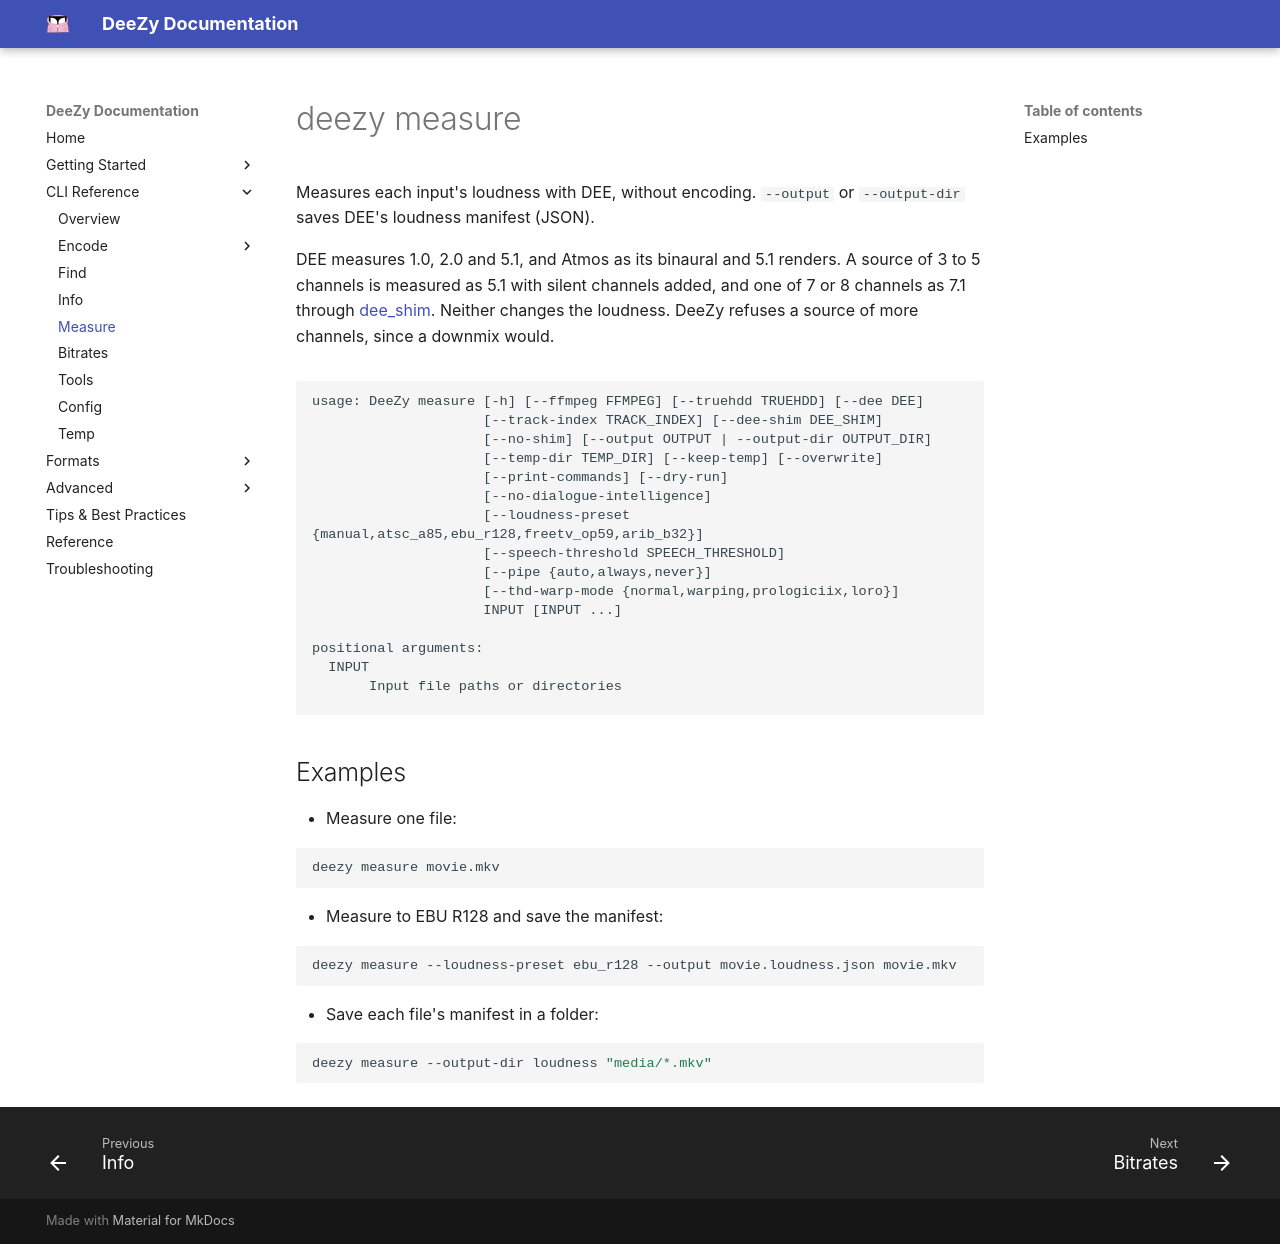

repository: jessielw/DeeZy · page: cli/measure.html · generator: mkdocs

# deezy measure

Measures each input's loudness with DEE, without encoding. `--output` or `--output-dir` saves DEE's loudness manifest (JSON).

DEE measures 1.0, 2.0 and 5.1, and Atmos as its binaural and 5.1 renders. A source of 3 to 5 channels is measured as 5.1 with silent channels added, and one of 7 or 8 channels as 7.1 through [dee_shim](../dee-shim.md). Neither changes the loudness. DeeZy refuses a source of more channels, since a downmix would.

<!-- BEGIN generated by scripts/cli_docs.py: edit the parsers in deezy/cli, not this block -->

```text {.scrollable-code-block}
usage: DeeZy measure [-h] [--ffmpeg FFMPEG] [--truehdd TRUEHDD] [--dee DEE]
                     [--track-index TRACK_INDEX] [--dee-shim DEE_SHIM]
                     [--no-shim] [--output OUTPUT | --output-dir OUTPUT_DIR]
                     [--temp-dir TEMP_DIR] [--keep-temp] [--overwrite]
                     [--print-commands] [--dry-run]
                     [--no-dialogue-intelligence]
                     [--loudness-preset {manual,atsc_a85,ebu_r128,freetv_op59,arib_b32}]
                     [--speech-threshold SPEECH_THRESHOLD]
                     [--pipe {auto,always,never}]
                     [--thd-warp-mode {normal,warping,prologiciix,loro}]
                     INPUT [INPUT ...]

positional arguments:
  INPUT
       Input file paths or directories

options:
  -h, --help
       show this help message and exit
  --ffmpeg, FFMPEG
       Path to FFmpeg.
  --truehdd, TRUEHDD
       Path to truehdd.
  --dee, DEE
       The folder of the DEE tools, or one of them.
  --track-index, TRACK_INDEX
       The source track. Supports: 'N' (audio track N), 'a:N' (audio track N), 's:N' (stream index N).
  --dee-shim, DEE_SHIM
       Path to dee_shim (0.3.0 or newer). DeeZy needs it for DD+ 7.1 and 7.0, ddp-atmos --atmos-mode standard and bluray, TrueHD --drc none, and to measure 7.1. It also runs every ddp-atmos, thd and thd-atmos encode through it, which is faster on AMD CPUs and keeps more of the source as it is (see --no-oamd-as-is and --no-as-is). Found beside the DEE tools, in apps/dee_shim or on PATH when not given.
  --no-shim
       Don't use dee_shim, even when it is found.
  --output, OUTPUT
       Save DEE's loudness manifest (JSON) to this file. One input only.
  --output-dir, OUTPUT_DIR
       Save each input's loudness manifest (JSON) in this directory, as <input name>.loudness.json.
  --temp-dir, TEMP_DIR
       Path to store temporary files to. If not specified this will automatically happen in the temp dir of the os.
  --keep-temp
       Keeps the temp files after finishing.
  --overwrite
       Overwrite an existing saved manifest instead of failing.
  --print-commands
       Print each FFmpeg, truehdd and DEE command line as it starts.
  --dry-run
       Probe the input and print the FFmpeg, truehdd and DEE command lines the measurement would run, without running them or writing any file.
  --no-dialogue-intelligence
       Dialogue intelligence disabled.
  --loudness-preset, {manual,atsc_a85,ebu_r128,freetv_op59,arib_b32}
       Measure to a loudness regulation (ATSC A/85, EBU R128, FreeTV OP59, ARIB B32) instead of the manual settings. Replaces --no-dialogue-intelligence and --speech-threshold.
  --speech-threshold, SPEECH_THRESHOLD
       [0-100] If the percentage of speech is higher than the threshold, the encoder uses speech gating to set the dialnorm value. (Otherwise, the encoder uses level gating).
  --pipe, {auto,always,never}
       How FFmpeg's audio reaches DEE. 'auto' (the default) pipes it straight into DEE on Windows and writes a temp WAV elsewhere or with --reuse-temp-files; 'always' pipes it or refuses the job; 'never' always writes the temp WAV.
  --thd-warp-mode, {normal,warping,prologiciix,loro}
       The warp mode truehdd gives a TrueHD Atmos stream that has none. Without it the stream keeps none, which DEE renders as warping.
```

<!-- END generated -->

## Examples

- Measure one file:

```bash
deezy measure movie.mkv
```

- Measure to EBU R128 and save the manifest:

```bash
deezy measure --loudness-preset ebu_r128 --output movie.loudness.json movie.mkv
```

- Save each file's manifest in a folder:

```bash
deezy measure --output-dir loudness "media/*.mkv"
```
